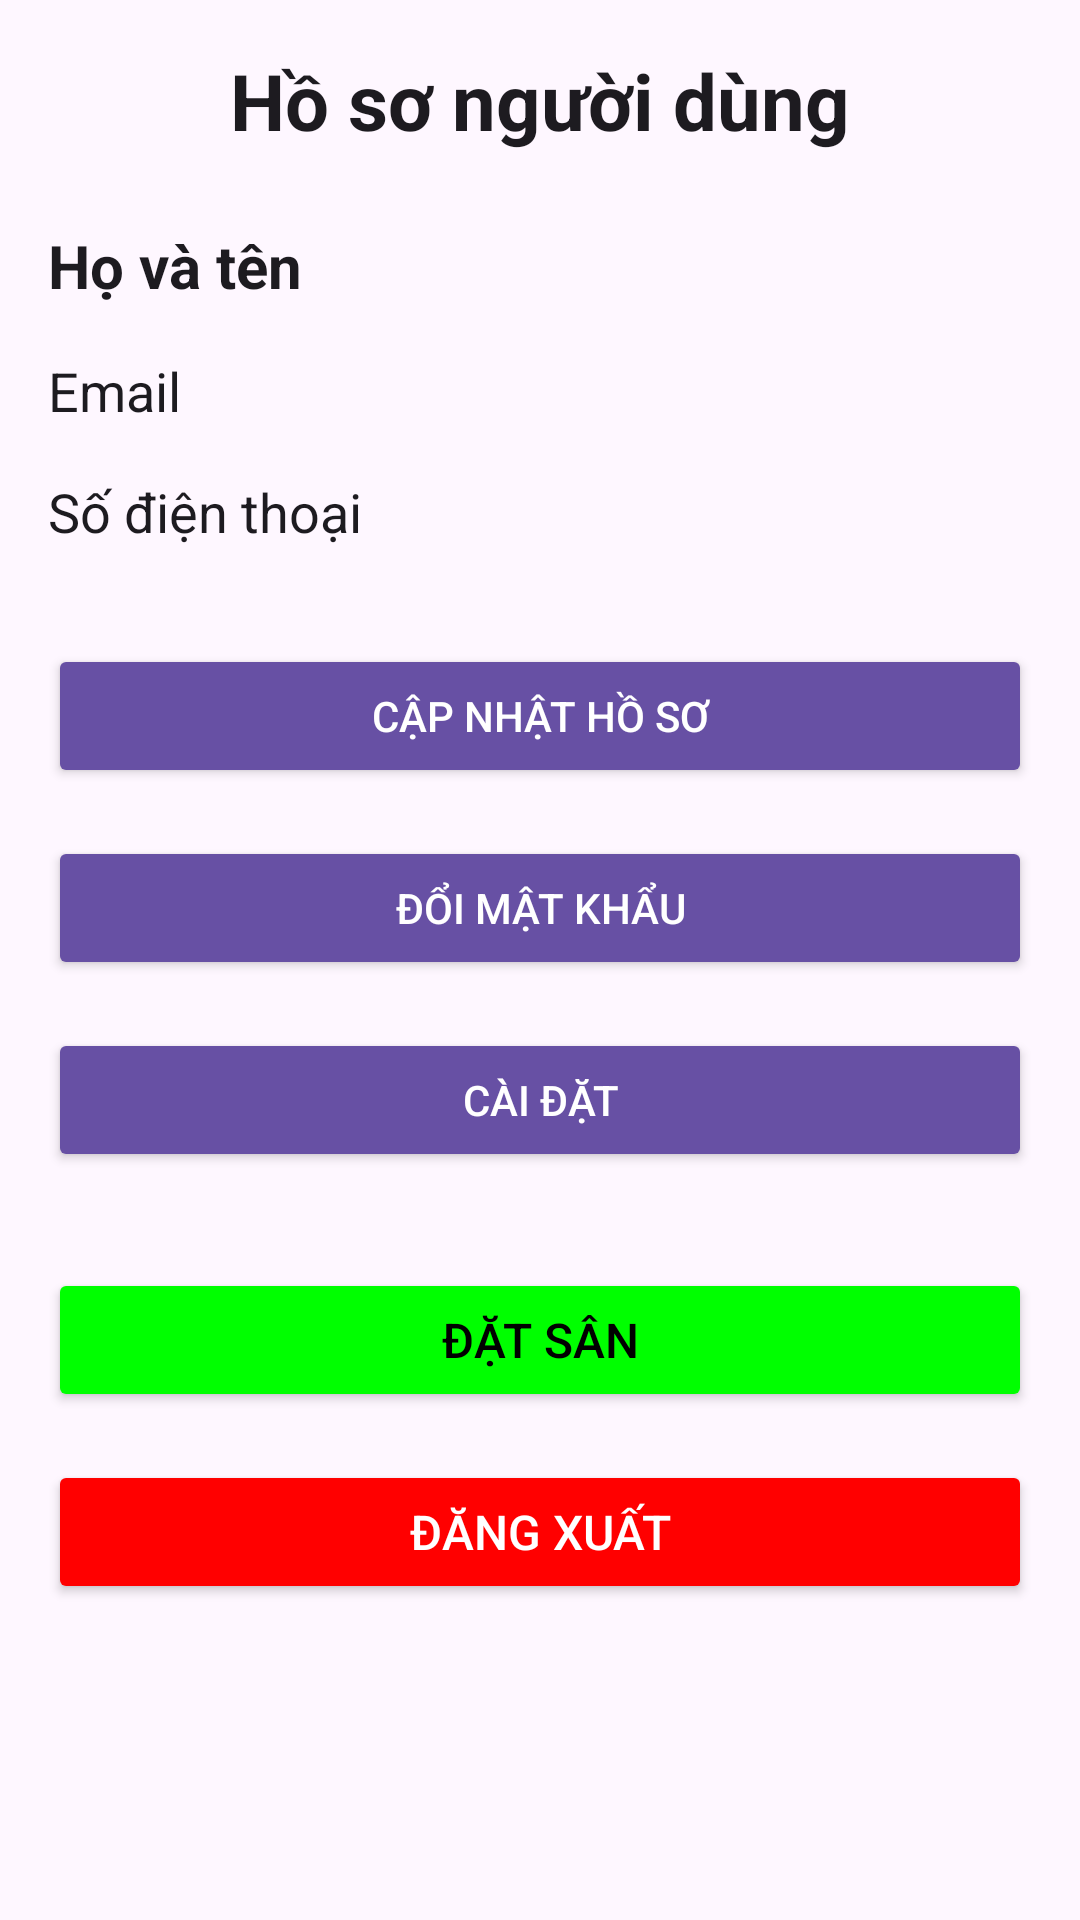

Layout XML and referenced resources for this Android screen:
<!-- AndroidManifest.xml: application theme Theme.FIELDGO_Android_App -->
<!-- res/layout/activity_profile.xml -->
<?xml version="1.0" encoding="utf-8"?>
<androidx.constraintlayout.widget.ConstraintLayout
    xmlns:android="http://schemas.android.com/apk/res/android"
    xmlns:app="http://schemas.android.com/apk/res-auto"
    android:layout_width="match_parent"
    android:layout_height="match_parent"
    android:background="?android:windowBackground"
    android:padding="16dp">

    
    <TextView
        android:id="@+id/tvTitle"
        android:layout_width="0dp"
        android:layout_height="wrap_content"
        android:text="@string/title_user_profile"
        android:textColor="?attr/colorOnBackground"
        android:textSize="26sp"
        android:textStyle="bold"
        android:gravity="center"
        app:layout_constraintTop_toTopOf="parent"
        app:layout_constraintStart_toStartOf="parent"
        app:layout_constraintEnd_toEndOf="parent"/>

    
    <TextView
        android:id="@+id/tvName"
        android:layout_width="0dp"
        android:layout_height="wrap_content"
        android:text="@string/label_name"
        android:textColor="?attr/colorOnBackground"
        android:textSize="20sp"
        android:textStyle="bold"
        app:layout_constraintTop_toBottomOf="@id/tvTitle"
        android:layout_marginTop="24dp"
        app:layout_constraintStart_toStartOf="parent"
        app:layout_constraintEnd_toEndOf="parent"/>

    
    <TextView
        android:id="@+id/tvEmail"
        android:layout_width="0dp"
        android:layout_height="wrap_content"
        android:text="@string/label_email"
        android:textColor="?attr/colorOnBackground"
        android:textSize="18sp"
        app:layout_constraintTop_toBottomOf="@id/tvName"
        android:layout_marginTop="16dp"
        app:layout_constraintStart_toStartOf="parent"
        app:layout_constraintEnd_toEndOf="parent"/>

    
    <TextView
        android:id="@+id/tvPhone"
        android:layout_width="0dp"
        android:layout_height="wrap_content"
        android:text="@string/label_phone"
        android:textColor="?attr/colorOnBackground"
        android:textSize="18sp"
        app:layout_constraintTop_toBottomOf="@id/tvEmail"
        android:layout_marginTop="16dp"
        app:layout_constraintStart_toStartOf="parent"
        app:layout_constraintEnd_toEndOf="parent"/>

    
    <Button
        android:id="@+id/btnUpdateProfile"
        android:layout_width="0dp"
        android:layout_height="wrap_content"
        android:text="@string/btn_update_profile"
        android:textColor="?attr/colorOnPrimary"
        android:backgroundTint="?attr/colorPrimary"
        android:layout_marginTop="32dp"
        app:layout_constraintTop_toBottomOf="@id/tvPhone"
        app:layout_constraintStart_toStartOf="parent"
        app:layout_constraintEnd_toEndOf="parent"/>

    
    <Button
        android:id="@+id/btnChangePassword"
        android:layout_width="0dp"
        android:layout_height="wrap_content"
        android:text="@string/btn_change_password"
        android:textColor="?attr/colorOnPrimary"
        android:backgroundTint="?attr/colorPrimary"
        android:layout_marginTop="16dp"
        app:layout_constraintTop_toBottomOf="@id/btnUpdateProfile"
        app:layout_constraintStart_toStartOf="parent"
        app:layout_constraintEnd_toEndOf="parent"/>

    <Button
        android:id="@+id/btnSettings"
        android:layout_width="0dp"
        android:layout_height="wrap_content"
        android:text="@string/title_settings"
        android:textColor="?attr/colorOnPrimary"
        android:backgroundTint="?attr/colorPrimary"
        android:layout_marginTop="16dp"
        app:layout_constraintTop_toBottomOf="@id/btnChangePassword"
        app:layout_constraintStart_toStartOf="parent"
        app:layout_constraintEnd_toEndOf="parent"/>

    
    <Button
        android:id="@+id/btnMyBookings"
        android:layout_width="0dp"
        android:layout_height="wrap_content"
        android:text="@string/btn_book_court"
        android:textSize="16sp"
        android:backgroundTint="#00FF00"
        android:textColor="#000000"
        app:layout_constraintTop_toBottomOf="@id/btnSettings"
        android:layout_marginTop="32dp"
        app:layout_constraintStart_toStartOf="parent"
        app:layout_constraintEnd_toEndOf="parent"/>

    
    <Button
        android:id="@+id/btnLogout"
        android:layout_width="0dp"
        android:layout_height="wrap_content"
        android:text="@string/btn_logout"
        android:textSize="16sp"
        android:backgroundTint="#FF0000"
        android:textColor="#FFFFFF"
        app:layout_constraintTop_toBottomOf="@id/btnMyBookings"
        android:layout_marginTop="16dp"
        app:layout_constraintStart_toStartOf="parent"
        app:layout_constraintEnd_toEndOf="parent"/>

</androidx.constraintlayout.widget.ConstraintLayout>
<!-- resources referenced by this layout -->
<resources>
  <string name="btn_book_court">Đặt sân</string>
  <string name="btn_change_password">Đổi mật khẩu</string>
  <string name="btn_logout">Đăng xuất</string>
  <string name="btn_update_profile">Cập nhật hồ sơ</string>
  <string name="label_email">Email</string>
  <string name="label_name">Họ và tên</string>
  <string name="label_phone">Số điện thoại</string>
  <string name="title_settings">Cài đặt</string>
  <string name="title_user_profile">Hồ sơ người dùng</string>
  <style name="Theme.FIELDGO_Android_App" parent="Base.Theme.FIELDGO_Android_App" />
  <style name="Base.Theme.FIELDGO_Android_App" parent="Theme.Material3.DayNight.NoActionBar">
          
          
      </style>
</resources>
